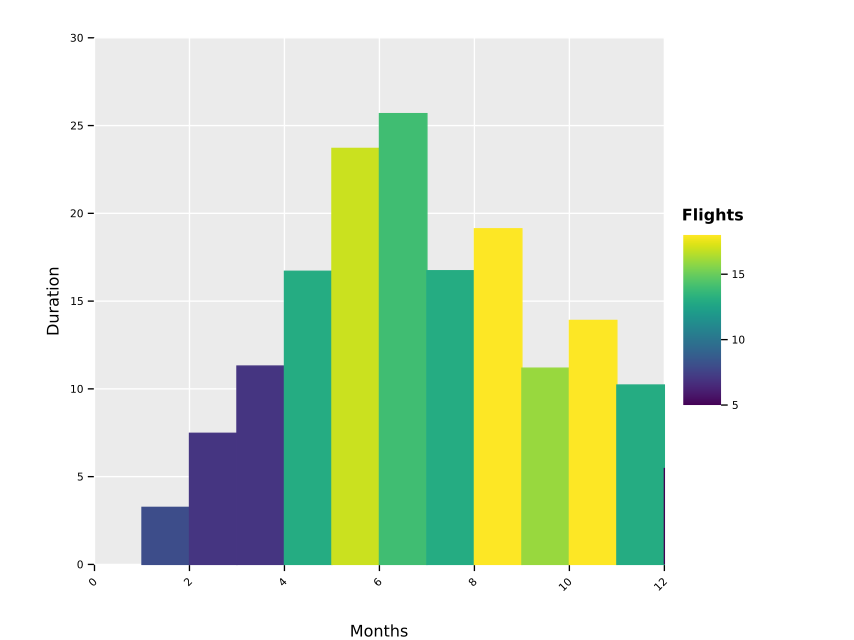

The table this chart was drawn from, first rows:
Months, Duration, Flights
1, 3.25, 8
2, 7.47, 7
3, 11.3, 7
4, 16.7, 13
5, 23.7, 17
6, 25.68, 14
7, 16.73, 13
8, 19.12, 18
9, 11.18, 16
10, 13.9, 18
11, 10.22, 13
12, 5.5, 5
